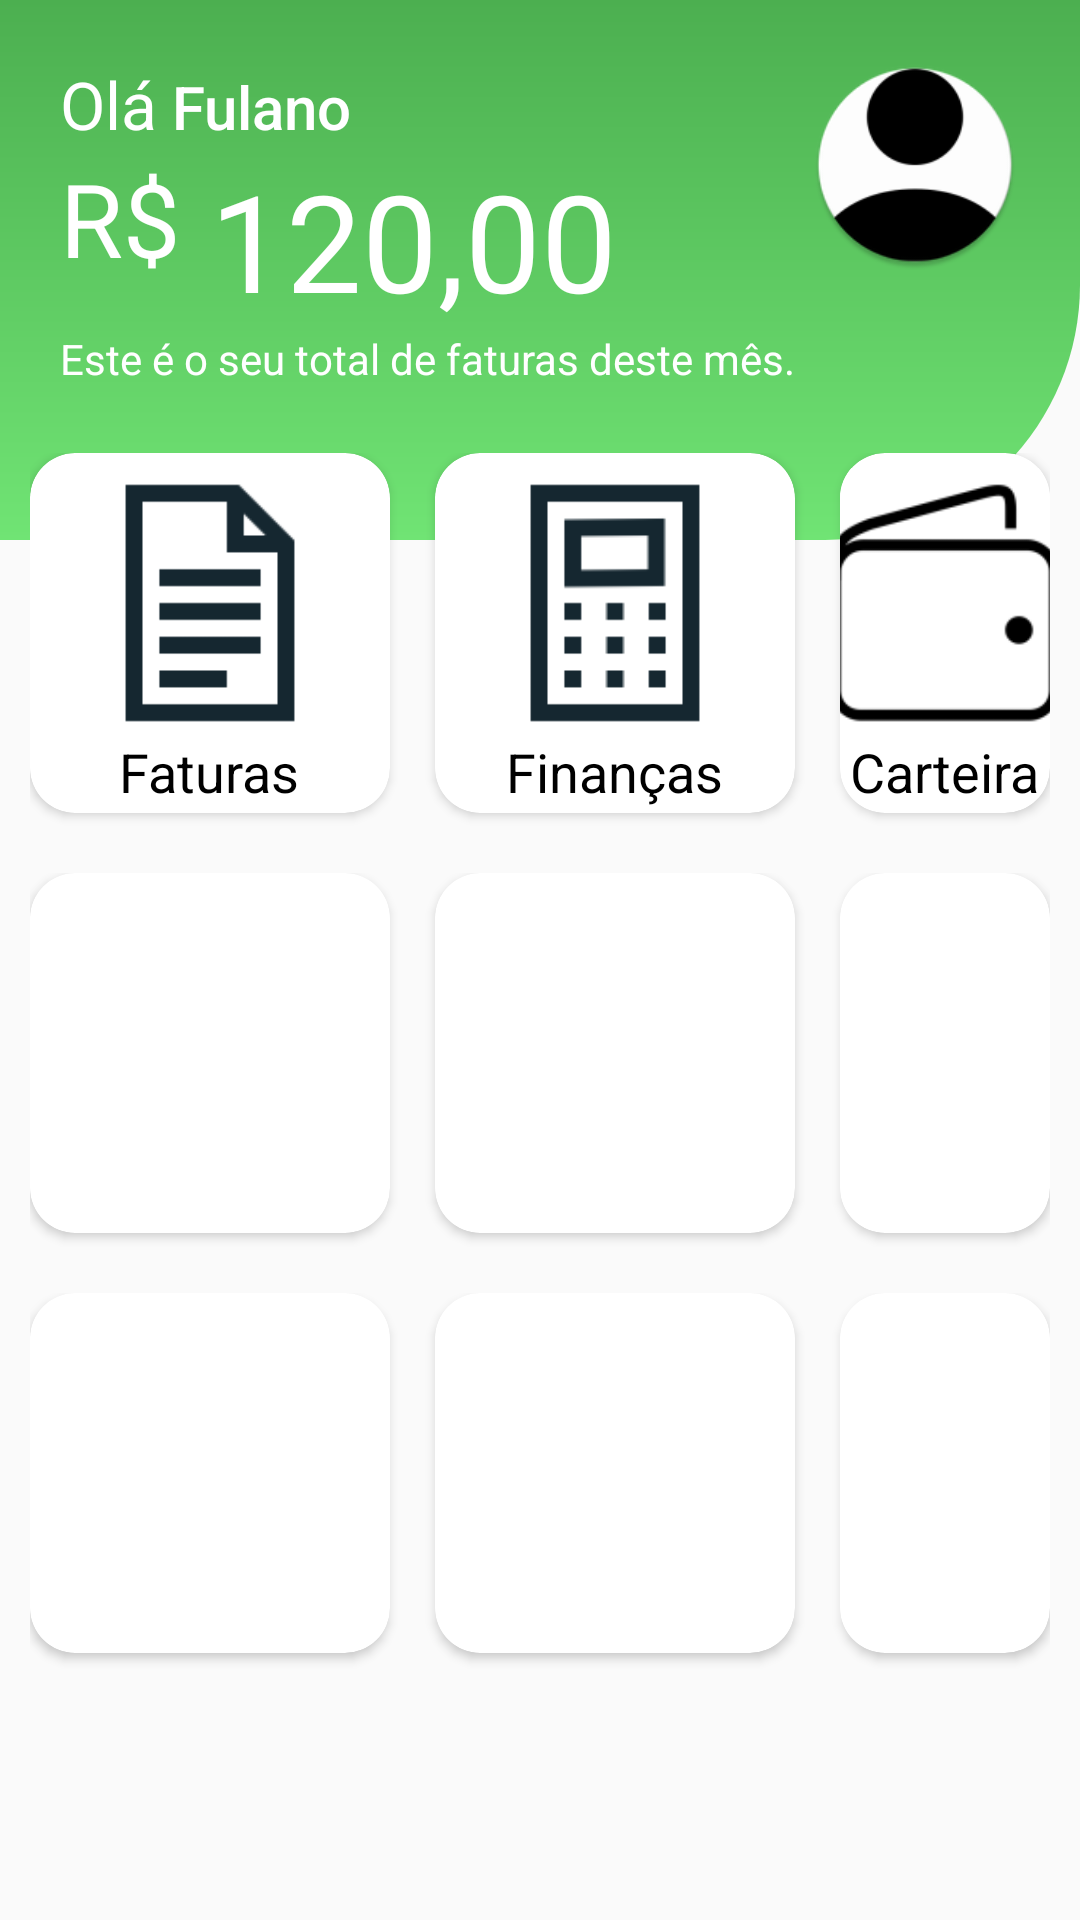

Layout XML and referenced resources for this Android screen:
<!-- AndroidManifest.xml: activity theme NoActionBarTheme -->
<!-- res/layout/activity_main.xml -->
<?xml version="1.0" encoding="utf-8"?>
<LinearLayout xmlns:android="http://schemas.android.com/apk/res/android"
    xmlns:tools="http://schemas.android.com/tools"
    android:layout_width="match_parent"
    android:layout_height="match_parent"
    xmlns:app="http://schemas.android.com/apk/res-auto"
    android:orientation="vertical"
    tools:context=".MainActivity">

    <RelativeLayout
        android:layout_width="match_parent"
        android:layout_height="wrap_content">

        <ImageView
            android:id="@+id/green_square"
            android:layout_width="match_parent"
            android:layout_height="180dp"
            android:background="@drawable/green_square" />

        <TextView
            android:id="@+id/tv_ola"
            android:layout_width="wrap_content"
            android:layout_height="wrap_content"
            android:layout_marginLeft="20dp"
            android:layout_marginTop="20dp"
            android:text="Olá"
            android:textAppearance="@style/TextAppearance.AppCompat.Large"
            android:textColor="@android:color/white" />

        <TextView
            android:id="@+id/tv_nome_usuario"
            android:layout_width="wrap_content"
            android:layout_height="wrap_content"
            android:layout_marginLeft="5dp"
            android:layout_marginTop="22dp"
            android:layout_toRightOf="@+id/tv_ola"
            android:text="Fulano"
            android:textAppearance="@style/TextAppearance.AppCompat.Title"
            android:textColor="@android:color/white" />

        <ImageView
            android:layout_width="70dp"
            android:layout_height="70dp"
            android:layout_alignParentRight="true"
            android:layout_marginTop="20dp"
            android:layout_marginRight="20dp"
            android:src="@mipmap/user_icon" />

        <TextView
            android:id="@+id/tv_cifrao"
            android:layout_width="wrap_content"
            android:layout_height="wrap_content"
            android:layout_marginLeft="20dp"
            android:layout_marginTop="50dp"
            android:text="R$"
            android:textAppearance="@style/TextAppearance.AppCompat.Display1"
            android:textColor="@android:color/white" />

        <TextView
            android:id="@+id/tv_valor_contas"
            android:layout_width="wrap_content"
            android:layout_height="wrap_content"
            android:layout_marginLeft="10dp"
            android:layout_marginTop="50dp"
            android:layout_toRightOf="@+id/tv_cifrao"
            android:text="120,00"
            android:textAppearance="@style/TextAppearance.AppCompat.Display2"
            android:textColor="@android:color/white" />

        <TextView
            android:id="@+id/tv_resumo"
            android:layout_width="wrap_content"
            android:layout_height="wrap_content"
            android:layout_marginLeft="20dp"
            android:layout_marginTop="110dp"
            android:text="Este é o seu total de faturas deste mês."
            android:textAppearance="@style/TextAppearance.AppCompat.Inverse" />

        <LinearLayout
            android:layout_width="match_parent"
            android:layout_height="match_parent"
            android:layout_marginLeft="10dp"
            android:layout_marginTop="151dp"
            android:layout_marginRight="10dp"
            android:orientation="vertical">

            <RelativeLayout
                android:layout_width="match_parent"
                android:layout_height="140dp">

                <androidx.cardview.widget.CardView
                    android:id="@+id/cv_1"
                    android:layout_width="120dp"
                    android:layout_height="120dp"
                    app:cardCornerRadius="15dp"
                    android:onClick="">

                    <ImageView
                        android:layout_width="90dp"
                        android:layout_height="90dp"
                        android:layout_gravity="center_horizontal"
                        android:layout_marginTop="5dp"
                        android:background="@mipmap/fatura_icon"/>

                    <TextView
                        android:layout_width="wrap_content"
                        android:layout_height="wrap_content"
                        android:text="@string/faturas"
                        android:textAppearance="@style/TextAppearance.AppCompat.Medium"
                        android:textColor="@android:color/black"
                        android:layout_gravity="center|bottom"
                        android:layout_marginBottom="1.5dp" />

                </androidx.cardview.widget.CardView>

                <androidx.cardview.widget.CardView
                    android:id="@+id/cv_2"
                    android:layout_width="120dp"
                    android:layout_height="120dp"
                    android:layout_marginLeft="15dp"
                    android:layout_toRightOf="@id/cv_1"
                    app:cardCornerRadius="15dp">

                    <ImageView
                        android:layout_width="90dp"
                        android:layout_height="90dp"
                        android:layout_gravity="center_horizontal"
                        android:layout_marginTop="5dp"
                        android:background="@mipmap/financas_icon"/>

                    <TextView
                        android:layout_width="wrap_content"
                        android:layout_height="wrap_content"
                        android:text="@string/financas"
                        android:textAppearance="@style/TextAppearance.AppCompat.Medium"
                        android:textColor="@android:color/black"
                        android:layout_gravity="center|bottom"
                        android:layout_marginBottom="1.5dp"/>
                </androidx.cardview.widget.CardView>

                <androidx.cardview.widget.CardView
                    android:id="@+id/cv_3"
                    android:layout_width="120dp"
                    android:layout_height="120dp"
                    android:layout_marginLeft="15dp"
                    android:layout_toRightOf="@id/cv_2"
                    app:cardCornerRadius="15dp">

                    <ImageView
                        android:layout_width="90dp"
                        android:layout_height="90dp"
                        android:layout_gravity="center_horizontal"
                        android:layout_marginTop="5dp"
                        android:background="@mipmap/carteira_icon"/>

                    <TextView
                        android:layout_width="wrap_content"
                        android:layout_height="wrap_content"
                        android:text="@string/carteira"
                        android:textAppearance="@style/TextAppearance.AppCompat.Medium"
                        android:textColor="@android:color/black"
                        android:layout_gravity="center|bottom"
                        android:layout_marginBottom="1.5dp" />

                </androidx.cardview.widget.CardView>

            </RelativeLayout>

                <RelativeLayout
                    android:layout_width="match_parent"
                    android:layout_height="140dp">

                    <androidx.cardview.widget.CardView
                        android:id="@+id/cv_4"
                        android:layout_width="120dp"
                        android:layout_height="120dp"
                        app:cardCornerRadius="15dp">

                        <ImageView
                            android:layout_width="match_parent"
                            android:layout_height="match_parent" />

                    </androidx.cardview.widget.CardView>

                    <androidx.cardview.widget.CardView
                        android:id="@+id/cv_5"
                        android:layout_width="120dp"
                        android:layout_height="120dp"
                        android:layout_marginLeft="15dp"
                        android:layout_toRightOf="@+id/cv_4"
                        app:cardCornerRadius="15dp">

                        <ImageView
                            android:layout_width="match_parent"
                            android:layout_height="match_parent" />

                    </androidx.cardview.widget.CardView>

                    <androidx.cardview.widget.CardView
                        android:id="@+id/cv_6"
                        android:layout_width="120dp"
                        android:layout_height="120dp"
                        android:layout_marginLeft="15dp"
                        android:layout_toRightOf="@id/cv_5"
                        app:cardCornerRadius="15dp">

                        <ImageView
                            android:layout_width="match_parent"
                            android:layout_height="match_parent" />

                    </androidx.cardview.widget.CardView>

                </RelativeLayout>

            <RelativeLayout
                android:layout_width="match_parent"
                android:layout_height="140dp">

                <androidx.cardview.widget.CardView
                    android:id="@+id/cv_7"
                    android:layout_width="120dp"
                    android:layout_height="120dp"
                    app:cardCornerRadius="15dp">

                    <ImageView
                        android:layout_width="match_parent"
                        android:layout_height="match_parent" />

                </androidx.cardview.widget.CardView>

                <androidx.cardview.widget.CardView
                    android:id="@+id/cv_8"
                    android:layout_width="120dp"
                    android:layout_height="120dp"
                    android:layout_marginLeft="15dp"
                    android:layout_toRightOf="@id/cv_7"
                    app:cardCornerRadius="15dp">

                    <ImageView
                        android:layout_width="match_parent"
                        android:layout_height="match_parent" />

                </androidx.cardview.widget.CardView>

                <androidx.cardview.widget.CardView
                    android:id="@+id/cv_9"
                    android:layout_width="120dp"
                    android:layout_height="120dp"
                    android:layout_marginLeft="15dp"
                    android:layout_toRightOf="@id/cv_8"
                    app:cardCornerRadius="15dp">

                    <ImageView
                        android:layout_width="match_parent"
                        android:layout_height="match_parent" />

                </androidx.cardview.widget.CardView>

            </RelativeLayout>

        </LinearLayout>

    </RelativeLayout>

</LinearLayout>
<!-- resources referenced by this layout -->
<resources>
  <!-- drawable green_square (drawable) -->
  <?xml version="1.0" encoding="utf-8"?>
  <shape xmlns:android="http://schemas.android.com/apk/res/android"
      android:shape="rectangle">
  
      <solid
          android:color="@color/colorPrimary" />
  
      <gradient
          android:endColor="@color/colorPrimaryDark"
          android:startColor="@color/colorPrimary"
          android:angle="90" />
  
      <corners
          android:bottomRightRadius="85dp" />
  
  </shape>
  <!-- mipmap carteira_icon: png bitmap (mipmap-hdpi, 1544 bytes) -->
  <!-- mipmap fatura_icon: png bitmap (mipmap-hdpi, 672 bytes) -->
  <!-- mipmap financas_icon: png bitmap (mipmap-hdpi, 964 bytes) -->
  <!-- mipmap user_icon: png bitmap (mipmap-hdpi, 2976 bytes) -->
  <string name="carteira">Carteira</string>
  <string name="faturas">Faturas</string>
  <string name="financas">Finanças</string>
  <style name="NoActionBarTheme" parent="Theme.AppCompat.Light.NoActionBar">
      
      <item name="colorPrimary">#70E474</item>
      <item name="colorPrimaryDark">#4CAF50</item>
      <item name="colorAccent">@android:color/black</item>
      </style>
  <color name="colorPrimary">#70E474</color>
  <color name="colorPrimaryDark">#4CAF50</color>
</resources>
